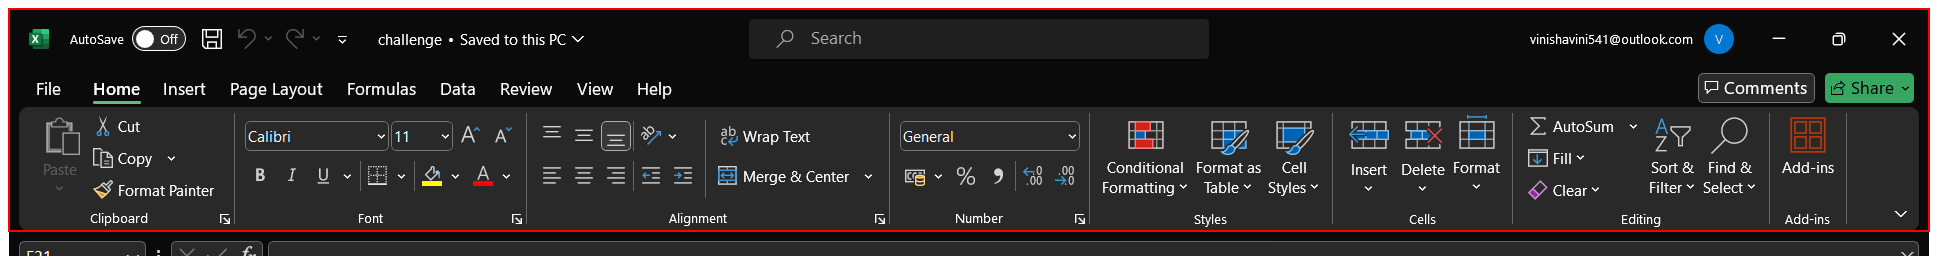
Workflow: Main

Step 1 [catch]: Close Application 'Pane  Ribbon' on the element 'Ribbon' in window 'challenge - Excel' (excel.exe)
